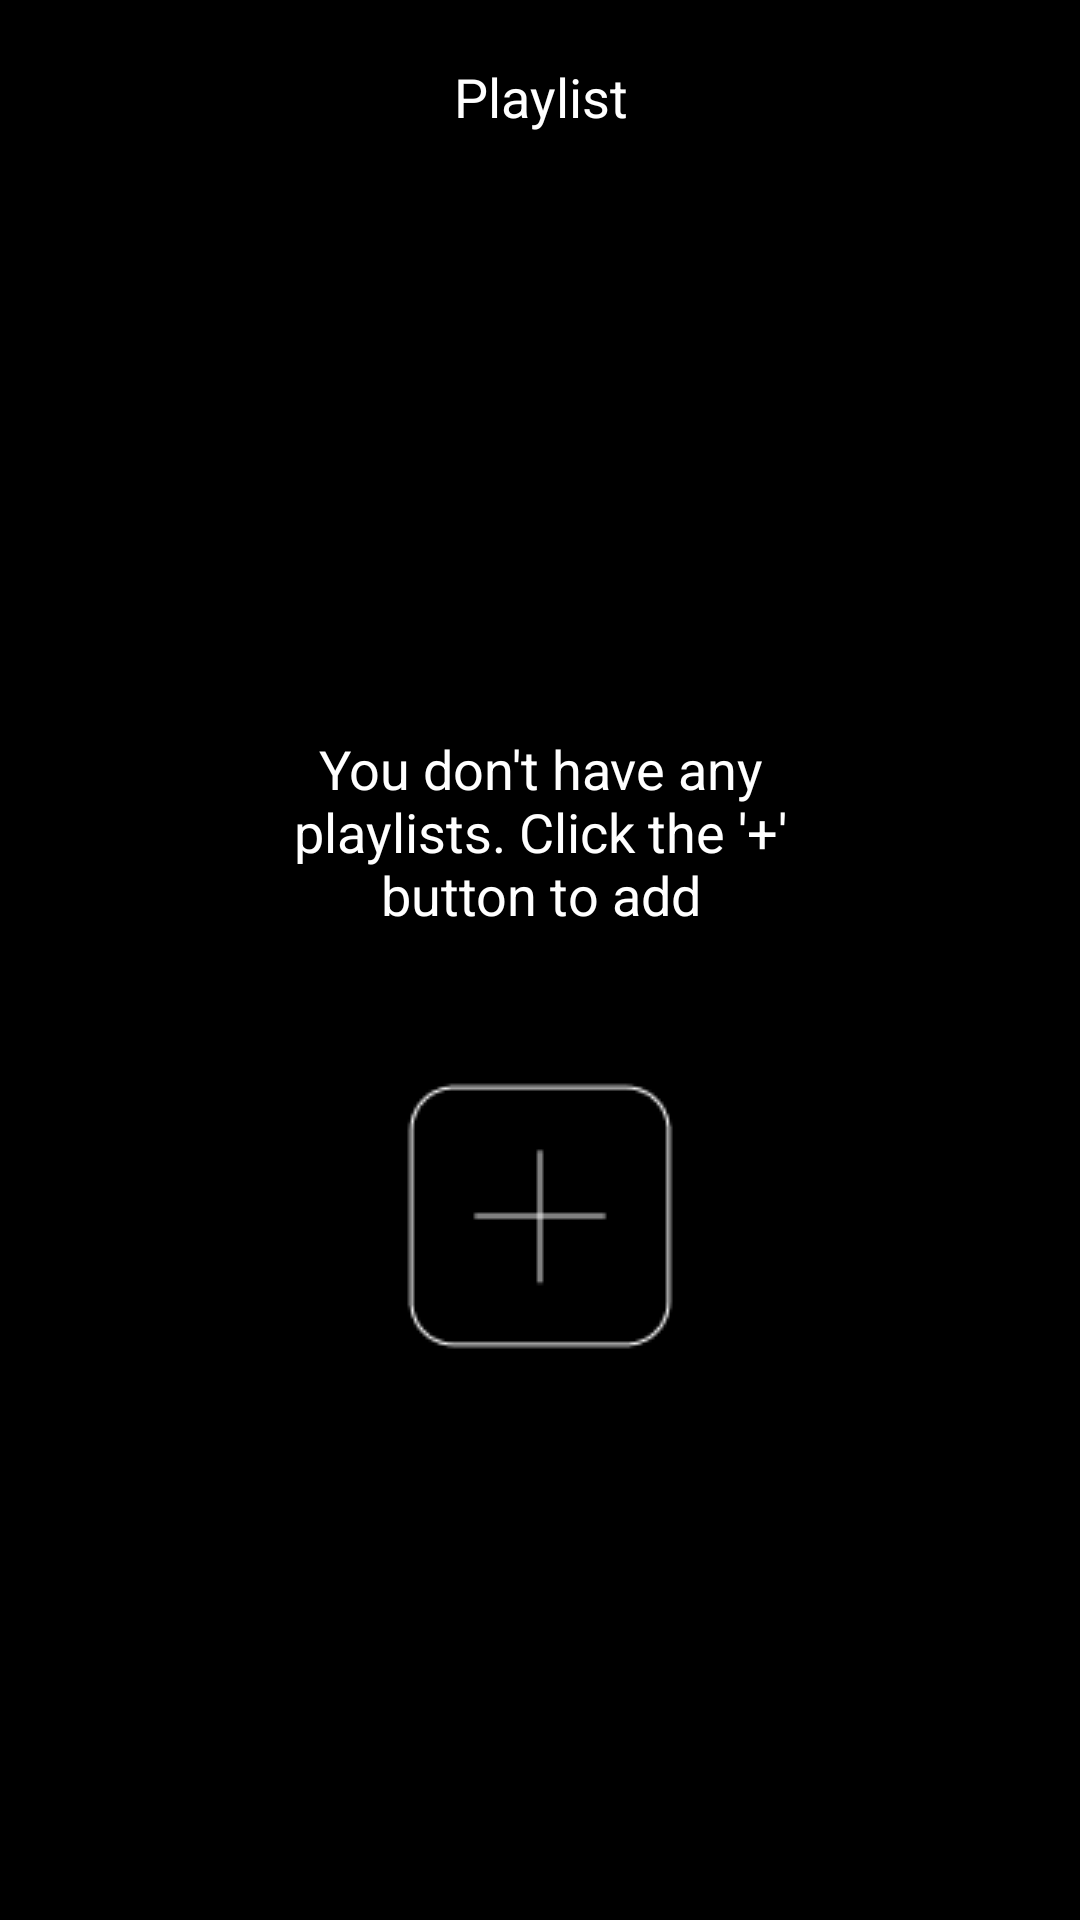

Reconstruct the res/layout file that produces this screen, plus the resources it refers to.
<!-- AndroidManifest.xml: application theme Theme.MusicApp -->
<!-- res/layout/fragment_playlist.xml -->
<?xml version="1.0" encoding="utf-8"?>
<LinearLayout
    xmlns:android="http://schemas.android.com/apk/res/android"
    android:layout_width="match_parent"
    android:layout_height="match_parent"
    android:orientation="vertical"
    android:background="#000000">
    <TextView
        android:id="@+id/title"
        android:layout_width="match_parent"
        android:layout_height="wrap_content"
        android:text="Playlist"
        android:textColor="#FFFFFF"
        android:textSize="18sp"
        android:textAlignment="center"
        android:padding="20dp"/>

    <LinearLayout
        android:layout_width="match_parent"
        android:layout_height="0dp"
        android:layout_weight="1"
        android:gravity="center"
        android:orientation="vertical">

        <TextView
            android:id="@+id/tvNoPlaylist"
            android:layout_width="234dp"
            android:layout_height="wrap_content"
            android:text="You don't have any playlists. Click the '+' button to add"
            android:textColor="#FFFFFF"
            android:textSize="18sp"
            android:textAlignment="center"
            android:padding="20dp"/>

        <ImageButton
            android:id="@+id/btnAddPlaylist"
            android:layout_width="150dp"
            android:layout_height="150dp"
            android:src="@drawable/ic_no_playlist_add"
            android:background="@android:color/transparent"
            android:scaleType="centerInside"/>
    </LinearLayout>

    <androidx.recyclerview.widget.RecyclerView
        android:id="@+id/rvPlaylist"
        android:layout_width="match_parent"
        android:layout_height="0dp"
        android:layout_weight="2"
        android:visibility="gone"
        android:padding="8dp"/>

</LinearLayout>
<!-- resources referenced by this layout -->
<resources>
  <!-- drawable ic_no_playlist_add: png bitmap (drawable, 921 bytes) -->
  <style name="Theme.MusicApp" parent="android:Theme.Material.Light.NoActionBar" />
</resources>
